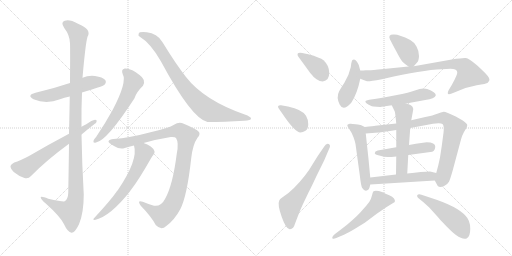
t = 0.00 s
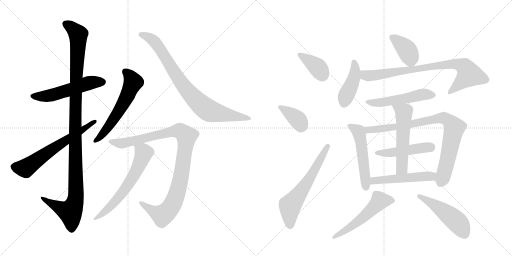
t = 3.15 s
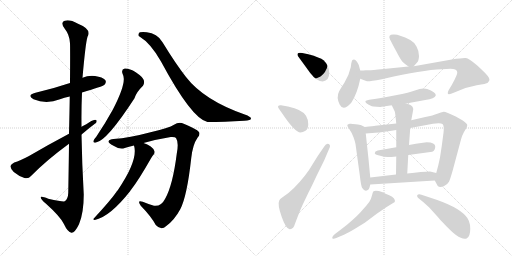
t = 6.30 s
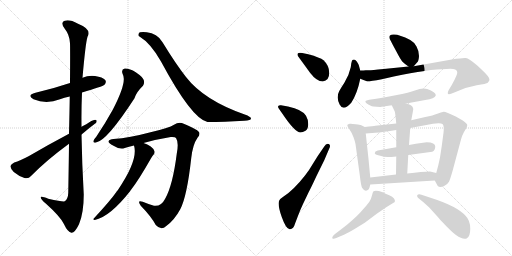
t = 9.45 s
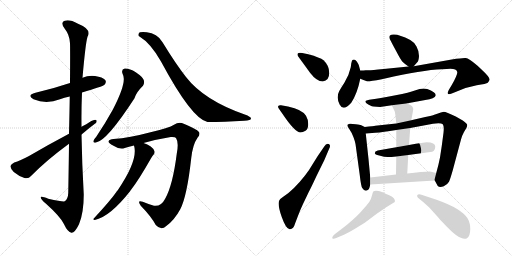
t = 12.60 s
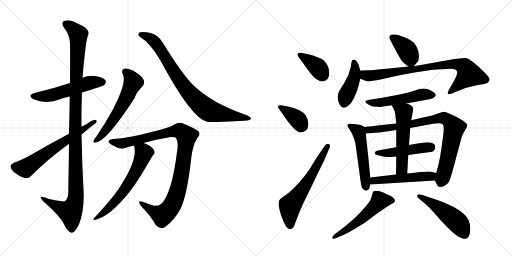
t = 15.74 s

The animated SVG that drew these frames (rendered in a browser with its animation timeline set to each time). Animation: 21 CSS @keyframes rules; one cycle of 15.74 s.

<svg version="1.1" viewBox="0 0 2048 1024" xmlns="http://www.w3.org/2000/svg">
  <g stroke="lightgray" stroke-dasharray="1,1" stroke-width="1" transform="scale(4, 4)">
    <line x1="0" y1="0" x2="256" y2="256"></line>
    <line x1="256" y1="0" x2="0" y2="256"></line>
    <line x1="128" y1="0" x2="128" y2="256"></line>
    <line x1="0" y1="128" x2="256" y2="128"></line>
    <line x1="256" y1="0" x2="512" y2="256"></line>
    <line x1="512" y1="0" x2="256" y2="256"></line>
    <line x1="384" y1="0" x2="384" y2="256"></line>
    <line x1="256" y1="128" x2="512" y2="128"></line>
  </g>
<g transform="scale(1, -1) translate(0, -850)">
   <style type="text/css">
    @keyframes keyframes0 {
      from {
       stroke: black;
       stroke-dashoffset: 539;
       stroke-width: 128;
       }
       64% {
       animation-timing-function: step-end;
       stroke: black;
       stroke-dashoffset: 0;
       stroke-width: 128;
       }
       to {
       stroke: black;
       stroke-width: 1024;
       }
       }
       #make-me-a-hanzi-animation-0 {
         animation: keyframes0 0.688639s both;
         animation-delay: 0.000000s;
         animation-timing-function: linear;
       }
    @keyframes keyframes1 {
      from {
       stroke: black;
       stroke-dashoffset: 1161;
       stroke-width: 128;
       }
       79% {
       animation-timing-function: step-end;
       stroke: black;
       stroke-dashoffset: 0;
       stroke-width: 128;
       }
       to {
       stroke: black;
       stroke-width: 1024;
       }
       }
       #make-me-a-hanzi-animation-1 {
         animation: keyframes1 1.194824s both;
         animation-delay: 0.688639s;
         animation-timing-function: linear;
       }
    @keyframes keyframes2 {
      from {
       stroke: black;
       stroke-dashoffset: 636;
       stroke-width: 128;
       }
       67% {
       animation-timing-function: step-end;
       stroke: black;
       stroke-dashoffset: 0;
       stroke-width: 128;
       }
       to {
       stroke: black;
       stroke-width: 1024;
       }
       }
       #make-me-a-hanzi-animation-2 {
         animation: keyframes2 0.767578s both;
         animation-delay: 1.883464s;
         animation-timing-function: linear;
       }
    @keyframes keyframes3 {
      from {
       stroke: black;
       stroke-dashoffset: 590;
       stroke-width: 128;
       }
       66% {
       animation-timing-function: step-end;
       stroke: black;
       stroke-dashoffset: 0;
       stroke-width: 128;
       }
       to {
       stroke: black;
       stroke-width: 1024;
       }
       }
       #make-me-a-hanzi-animation-3 {
         animation: keyframes3 0.730143s both;
         animation-delay: 2.651042s;
         animation-timing-function: linear;
       }
    @keyframes keyframes4 {
      from {
       stroke: black;
       stroke-dashoffset: 837;
       stroke-width: 128;
       }
       73% {
       animation-timing-function: step-end;
       stroke: black;
       stroke-dashoffset: 0;
       stroke-width: 128;
       }
       to {
       stroke: black;
       stroke-width: 1024;
       }
       }
       #make-me-a-hanzi-animation-4 {
         animation: keyframes4 0.931152s both;
         animation-delay: 3.381185s;
         animation-timing-function: linear;
       }
    @keyframes keyframes5 {
      from {
       stroke: black;
       stroke-dashoffset: 1012;
       stroke-width: 128;
       }
       77% {
       animation-timing-function: step-end;
       stroke: black;
       stroke-dashoffset: 0;
       stroke-width: 128;
       }
       to {
       stroke: black;
       stroke-width: 1024;
       }
       }
       #make-me-a-hanzi-animation-5 {
         animation: keyframes5 1.073568s both;
         animation-delay: 4.312337s;
         animation-timing-function: linear;
       }
    @keyframes keyframes6 {
      from {
       stroke: black;
       stroke-dashoffset: 627;
       stroke-width: 128;
       }
       67% {
       animation-timing-function: step-end;
       stroke: black;
       stroke-dashoffset: 0;
       stroke-width: 128;
       }
       to {
       stroke: black;
       stroke-width: 1024;
       }
       }
       #make-me-a-hanzi-animation-6 {
         animation: keyframes6 0.760254s both;
         animation-delay: 5.385905s;
         animation-timing-function: linear;
       }
    @keyframes keyframes7 {
      from {
       stroke: black;
       stroke-dashoffset: 381;
       stroke-width: 128;
       }
       55% {
       animation-timing-function: step-end;
       stroke: black;
       stroke-dashoffset: 0;
       stroke-width: 128;
       }
       to {
       stroke: black;
       stroke-width: 1024;
       }
       }
       #make-me-a-hanzi-animation-7 {
         animation: keyframes7 0.560059s both;
         animation-delay: 6.146159s;
         animation-timing-function: linear;
       }
    @keyframes keyframes8 {
      from {
       stroke: black;
       stroke-dashoffset: 377;
       stroke-width: 128;
       }
       55% {
       animation-timing-function: step-end;
       stroke: black;
       stroke-dashoffset: 0;
       stroke-width: 128;
       }
       to {
       stroke: black;
       stroke-width: 1024;
       }
       }
       #make-me-a-hanzi-animation-8 {
         animation: keyframes8 0.556803s both;
         animation-delay: 6.706217s;
         animation-timing-function: linear;
       }
    @keyframes keyframes9 {
      from {
       stroke: black;
       stroke-dashoffset: 619;
       stroke-width: 128;
       }
       67% {
       animation-timing-function: step-end;
       stroke: black;
       stroke-dashoffset: 0;
       stroke-width: 128;
       }
       to {
       stroke: black;
       stroke-width: 1024;
       }
       }
       #make-me-a-hanzi-animation-9 {
         animation: keyframes9 0.753743s both;
         animation-delay: 7.263021s;
         animation-timing-function: linear;
       }
    @keyframes keyframes10 {
      from {
       stroke: black;
       stroke-dashoffset: 389;
       stroke-width: 128;
       }
       56% {
       animation-timing-function: step-end;
       stroke: black;
       stroke-dashoffset: 0;
       stroke-width: 128;
       }
       to {
       stroke: black;
       stroke-width: 1024;
       }
       }
       #make-me-a-hanzi-animation-10 {
         animation: keyframes10 0.566569s both;
         animation-delay: 8.016764s;
         animation-timing-function: linear;
       }
    @keyframes keyframes11 {
      from {
       stroke: black;
       stroke-dashoffset: 429;
       stroke-width: 128;
       }
       58% {
       animation-timing-function: step-end;
       stroke: black;
       stroke-dashoffset: 0;
       stroke-width: 128;
       }
       to {
       stroke: black;
       stroke-width: 1024;
       }
       }
       #make-me-a-hanzi-animation-11 {
         animation: keyframes11 0.599121s both;
         animation-delay: 8.583333s;
         animation-timing-function: linear;
       }
    @keyframes keyframes12 {
      from {
       stroke: black;
       stroke-dashoffset: 819;
       stroke-width: 128;
       }
       73% {
       animation-timing-function: step-end;
       stroke: black;
       stroke-dashoffset: 0;
       stroke-width: 128;
       }
       to {
       stroke: black;
       stroke-width: 1024;
       }
       }
       #make-me-a-hanzi-animation-12 {
         animation: keyframes12 0.916504s both;
         animation-delay: 9.182454s;
         animation-timing-function: linear;
       }
    @keyframes keyframes13 {
      from {
       stroke: black;
       stroke-dashoffset: 521;
       stroke-width: 128;
       }
       63% {
       animation-timing-function: step-end;
       stroke: black;
       stroke-dashoffset: 0;
       stroke-width: 128;
       }
       to {
       stroke: black;
       stroke-width: 1024;
       }
       }
       #make-me-a-hanzi-animation-13 {
         animation: keyframes13 0.673991s both;
         animation-delay: 10.098958s;
         animation-timing-function: linear;
       }
    @keyframes keyframes14 {
      from {
       stroke: black;
       stroke-dashoffset: 526;
       stroke-width: 128;
       }
       63% {
       animation-timing-function: step-end;
       stroke: black;
       stroke-dashoffset: 0;
       stroke-width: 128;
       }
       to {
       stroke: black;
       stroke-width: 1024;
       }
       }
       #make-me-a-hanzi-animation-14 {
         animation: keyframes14 0.678060s both;
         animation-delay: 10.772949s;
         animation-timing-function: linear;
       }
    @keyframes keyframes15 {
      from {
       stroke: black;
       stroke-dashoffset: 854;
       stroke-width: 128;
       }
       74% {
       animation-timing-function: step-end;
       stroke: black;
       stroke-dashoffset: 0;
       stroke-width: 128;
       }
       to {
       stroke: black;
       stroke-width: 1024;
       }
       }
       #make-me-a-hanzi-animation-15 {
         animation: keyframes15 0.944987s both;
         animation-delay: 11.451009s;
         animation-timing-function: linear;
       }
    @keyframes keyframes16 {
      from {
       stroke: black;
       stroke-dashoffset: 478;
       stroke-width: 128;
       }
       61% {
       animation-timing-function: step-end;
       stroke: black;
       stroke-dashoffset: 0;
       stroke-width: 128;
       }
       to {
       stroke: black;
       stroke-width: 1024;
       }
       }
       #make-me-a-hanzi-animation-16 {
         animation: keyframes16 0.638997s both;
         animation-delay: 12.395996s;
         animation-timing-function: linear;
       }
    @keyframes keyframes17 {
      from {
       stroke: black;
       stroke-dashoffset: 550;
       stroke-width: 128;
       }
       64% {
       animation-timing-function: step-end;
       stroke: black;
       stroke-dashoffset: 0;
       stroke-width: 128;
       }
       to {
       stroke: black;
       stroke-width: 1024;
       }
       }
       #make-me-a-hanzi-animation-17 {
         animation: keyframes17 0.697591s both;
         animation-delay: 13.034993s;
         animation-timing-function: linear;
       }
    @keyframes keyframes18 {
      from {
       stroke: black;
       stroke-dashoffset: 510;
       stroke-width: 128;
       }
       62% {
       animation-timing-function: step-end;
       stroke: black;
       stroke-dashoffset: 0;
       stroke-width: 128;
       }
       to {
       stroke: black;
       stroke-width: 1024;
       }
       }
       #make-me-a-hanzi-animation-18 {
         animation: keyframes18 0.665039s both;
         animation-delay: 13.732585s;
         animation-timing-function: linear;
       }
    @keyframes keyframes19 {
      from {
       stroke: black;
       stroke-dashoffset: 539;
       stroke-width: 128;
       }
       64% {
       animation-timing-function: step-end;
       stroke: black;
       stroke-dashoffset: 0;
       stroke-width: 128;
       }
       to {
       stroke: black;
       stroke-width: 1024;
       }
       }
       #make-me-a-hanzi-animation-19 {
         animation: keyframes19 0.688639s both;
         animation-delay: 14.397624s;
         animation-timing-function: linear;
       }
    @keyframes keyframes20 {
      from {
       stroke: black;
       stroke-dashoffset: 500;
       stroke-width: 128;
       }
       62% {
       animation-timing-function: step-end;
       stroke: black;
       stroke-dashoffset: 0;
       stroke-width: 128;
       }
       to {
       stroke: black;
       stroke-width: 1024;
       }
       }
       #make-me-a-hanzi-animation-20 {
         animation: keyframes20 0.656901s both;
         animation-delay: 15.086263s;
         animation-timing-function: linear;
       }
</style>
<path d="M 328 480 Q 410 504 418 511 Q 427 521 421 530 Q 411 542 380 546 Q 353 549 330 539 L 280 518 Q 208 494 142 479 Q 105 469 134 453 Q 185 432 240 453 Q 256 459 279 464 L 328 480 Z" fill="lightgray"></path> 
<path d="M 276 275 Q 275 187 273 78 Q 272 54 259 45 Q 253 42 193 55 Q 160 68 163 59 Q 164 52 183 36 Q 241 -16 255 -45 Q 271 -79 286 -81 Q 299 -82 316 -47 Q 335 -2 335 72 Q 328 193 326 312 L 326 343 Q 325 413 328 480 L 330 539 Q 342 677 350 703 Q 368 733 312 755 Q 278 774 259 767 Q 241 761 257 738 Q 279 710 280 677 Q 281 659 280 518 L 279 464 Q 278 400 276 315 L 276 275 Z" fill="lightgray"></path> 
<path d="M 276 315 Q 191 270 116 226 Q 80 207 57 200 Q 44 194 42 186 Q 41 176 55 162 Q 74 146 98 138 Q 114 134 124 146 Q 187 210 276 275 L 326 312 Q 381 357 384 358 Q 391 371 380 371 Q 368 370 345 353 Q 335 349 326 343 L 276 315 Z" fill="lightgray"></path> 
<path d="M 491 553 Q 509 522 451 411 Q 423 360 385 303 Q 376 293 374 287 Q 371 277 384 280 Q 427 286 538 457 Q 545 481 572 507 Q 579 517 575 530 Q 571 542 543 561 Q 518 577 499 576 Q 483 573 491 553 Z" fill="lightgray"></path> 
<path d="M 558 704 Q 603 677 644 604 Q 767 375 830 362 Q 897 362 977 367 Q 1004 368 1004 376 Q 1004 383 979 392 Q 816 449 744 542 Q 704 593 650 681 Q 628 718 587 721 Q 557 724 555 716 Q 551 707 558 704 Z" fill="lightgray"></path> 
<path d="M 574 278 Q 632 294 683 302 Q 701 303 704 298 Q 716 280 707 235 Q 691 108 660 54 Q 644 23 616 27 Q 592 34 571 43 Q 546 52 563 27 Q 605 -16 623 -50 Q 645 -74 665 -54 Q 698 -30 721 13 Q 748 64 765 218 Q 771 272 790 299 Q 802 312 796 322 Q 786 334 735 355 Q 716 364 696 351 Q 677 338 598 320 Q 520 299 454 294 Q 438 293 434 285 Q 433 278 456 266 Q 480 251 499 258 Q 515 264 536 268 L 574 278 Z" fill="lightgray"></path> 
<path d="M 536 268 Q 554 211 471 89 Q 467 85 464 80 Q 440 46 376 -23 Q 369 -29 379 -30 Q 440 -17 521 86 Q 522 90 525 92 Q 556 132 603 215 Q 609 225 613 230 Q 620 236 618 245 Q 615 255 603 264 Q 590 274 574 278 C 546 288 531 293 536 268 Z" fill="lightgray"></path> 
<path d="M 1291 524 Q 1317 528 1317 558 Q 1317 588 1294 609 Q 1281 620 1233 633 L 1209 638 Q 1194 640 1191 636 Q 1188 631 1193 624 L 1241 558 Q 1267 524 1291 524 Z" fill="lightgray"></path> 
<path d="M 1129 396 Q 1180 320 1202 320 Q 1211 320 1222 327 Q 1233 334 1233 353 Q 1233 372 1224 387 Q 1209 412 1152 424 L 1124 429 Q 1116 430 1113 426.5 Q 1110 423 1115 416 L 1129 396 Z" fill="lightgray"></path> 
<path d="M 1271 226 L 1251 194 Q 1238 171 1220 148 Q 1174 89 1133 63 Q 1119 54 1117 48 Q 1109 33 1127 -18 Q 1145 -69 1160 -67 Q 1174 -67 1181 -42 L 1191 -16 Q 1201 11 1212 34 L 1234 80 Q 1245 101 1265 144 L 1297 209 L 1317 256 Q 1324 270 1315 274 Q 1305 278 1297 264 L 1271 226 Z" fill="lightgray"></path> 
<path d="M 1655 585 L 1669 601 Q 1675 606 1676 626 Q 1676 646 1666 664 Q 1656 682 1641 690 Q 1598 712 1577 712 Q 1550 714 1560 692 Q 1566 680 1585 645 Q 1603 610 1611 602 Q 1619 594 1634 584 C 1647 575 1647 575 1655 585 Z" fill="lightgray"></path> 
<path d="M 1441 568 L 1435 590 Q 1433 596 1427 604 Q 1421 612 1416 612 Q 1411 612 1409 609.5 Q 1407 607 1405 596 L 1403 581 Q 1396 548 1377.5 519.5 Q 1359 491 1357 486 Q 1344 461 1358.5 432 Q 1373 403 1405 439 Q 1429 475 1441 535 L 1441 568 Z" fill="lightgray"></path> 
<path d="M 1441 535 L 1454 530 Q 1463 527 1468 525 Q 1473 523 1527 533 L 1575 544 Q 1715 574 1787 574 Q 1826 578 1829 562 Q 1831 553 1807 510 L 1795 490 Q 1783 466 1807 476 L 1827 484 Q 1867 502 1907 509 Q 1946 515 1951 519 Q 1955 524 1958 530 Q 1962 539 1925 573 L 1909 588 Q 1875 617 1863 618 Q 1851 619 1807 612 L 1655 585 L 1634 584 L 1535 574 Q 1485 569 1476 569 L 1463 569 Q 1455 568 1441 568 C 1411 567 1413 545 1441 535 Z" fill="lightgray"></path> 
<path d="M 1625 436 L 1701 450 Q 1739 455 1743 468 Q 1743 472 1740.5 476 Q 1738 480 1723.5 488 Q 1709 496 1694.5 496 Q 1680 496 1659.5 488 Q 1639 480 1582.5 469 Q 1526 458 1505 455 L 1477 451 Q 1463 448 1462 446 Q 1461 444 1463 440 Q 1465 436 1475 431 Q 1485 426 1487.5 425 Q 1490 424 1507 423 Q 1524 422 1527 423 L 1567 429 L 1625 436 Z" fill="lightgray"></path> 
<path d="M 1459 342 L 1443 350 Q 1441 350 1423 353 Q 1405 356 1399 355 Q 1392 354 1390 351 Q 1387 348 1397 334 Q 1407 320 1414 301 Q 1421 282 1422 274 L 1439 150 Q 1444 105 1449 98 Q 1459 82 1471 90 Q 1477 92 1481 112 L 1481 140 L 1474 214 L 1463 316 C 1460 341 1460 341 1459 342 Z" fill="lightgray"></path> 
<path d="M 1767 266 L 1760 220 Q 1755 194 1745 158 C 1738 131 1738 131 1739 128 L 1751 106 Q 1759 98 1775 105 Q 1790 112 1796 123 Q 1801 134 1811 169 L 1844 292 Q 1848 308 1856 322 L 1865 337 Q 1869 344 1869 350 Q 1869 356 1851 368 L 1823 384 Q 1784 403 1775 403 Q 1765 402 1749 395 Q 1733 388 1701 382 L 1645 369 L 1585 356 L 1501 347 Q 1496 346 1459 342 C 1429 339 1433 314 1463 316 L 1501 319 Q 1532 321 1585 330 L 1641 338 L 1732 355 Q 1764 359 1771 353 Q 1777 346 1774 319 L 1767 266 Z" fill="lightgray"></path> 
<path d="M 1633 230 L 1729 243 Q 1741 248 1741 264 Q 1741 280 1707 281 Q 1698 281 1636 270 L 1585 261 L 1511 248 Q 1499 245 1499 237 Q 1499 232 1517 228 Q 1538 222 1551 222 Q 1564 222 1585 224 L 1633 230 Z" fill="lightgray"></path> 
<path d="M 1629 156 L 1633 230 L 1636 270 L 1641 338 L 1645 369 L 1651 401 Q 1653 412 1653 414 Q 1653 416 1650 423 Q 1646 430 1625 436 C 1596 445 1554 456 1567 429 L 1579 404 Q 1581 399 1585 356 L 1585 330 L 1585 261 L 1585 224 L 1584 152 C 1584 122 1627 126 1629 156 Z" fill="lightgray"></path> 
<path d="M 1745 158 L 1720 164 Q 1691 164 1629 156 L 1584 152 L 1481 140 C 1451 137 1451 110 1481 112 L 1739 128 C 1769 130 1774 151 1745 158 Z" fill="lightgray"></path> 
<path d="M 1371 -91 Q 1382 -87 1415 -68 L 1459 -41 L 1507 -5 L 1545 21 L 1579 42 Q 1584 57 1557 69 Q 1541 76 1531 81 Q 1504 90 1494 85 Q 1491 82 1487.5 67.5 Q 1484 53 1477.5 43 Q 1471 33 1443 2.5 Q 1415 -28 1365 -67 L 1340 -86 Q 1327 -97 1329.5 -102.5 Q 1332 -108 1345 -102 L 1371 -91 Z" fill="lightgray"></path> 
<path d="M 1695 40 L 1717 20 L 1755 -22 Q 1760 -29 1786.5 -55.5 Q 1813 -82 1824 -90 Q 1852 -110 1866.5 -103.5 Q 1881 -97 1881 -64.5 Q 1881 -32 1863 -14 Q 1829 25 1725 58 L 1686 71 Q 1673 75 1669 69 Q 1666 63 1678 54 L 1695 40 Z" fill="lightgray"></path> 
      <clipPath id="make-me-a-hanzi-clip-0">
      <path d="M 328 480 Q 410 504 418 511 Q 427 521 421 530 Q 411 542 380 546 Q 353 549 330 539 L 280 518 Q 208 494 142 479 Q 105 469 134 453 Q 185 432 240 453 Q 256 459 279 464 L 328 480 Z" fill="lightgray"></path>
      </clipPath>
      <path clip-path="url(#make-me-a-hanzi-clip-0)" d="M 135 467 L 160 463 L 211 470 L 345 515 L 409 522 " fill="none" id="make-me-a-hanzi-animation-0" stroke-dasharray="411 822" stroke-linecap="round"></path>

      <clipPath id="make-me-a-hanzi-clip-1">
      <path d="M 276 275 Q 275 187 273 78 Q 272 54 259 45 Q 253 42 193 55 Q 160 68 163 59 Q 164 52 183 36 Q 241 -16 255 -45 Q 271 -79 286 -81 Q 299 -82 316 -47 Q 335 -2 335 72 Q 328 193 326 312 L 326 343 Q 325 413 328 480 L 330 539 Q 342 677 350 703 Q 368 733 312 755 Q 278 774 259 767 Q 241 761 257 738 Q 279 710 280 677 Q 281 659 280 518 L 279 464 Q 278 400 276 315 L 276 275 Z" fill="lightgray"></path>
      </clipPath>
      <path clip-path="url(#make-me-a-hanzi-clip-1)" d="M 265 752 L 282 744 L 313 710 L 301 402 L 304 63 L 297 32 L 281 3 L 219 29 L 181 49 L 180 56 L 169 56 " fill="none" id="make-me-a-hanzi-animation-1" stroke-dasharray="1033 2066" stroke-linecap="round"></path>

      <clipPath id="make-me-a-hanzi-clip-2">
      <path d="M 276 315 Q 191 270 116 226 Q 80 207 57 200 Q 44 194 42 186 Q 41 176 55 162 Q 74 146 98 138 Q 114 134 124 146 Q 187 210 276 275 L 326 312 Q 381 357 384 358 Q 391 371 380 371 Q 368 370 345 353 Q 335 349 326 343 L 276 315 Z" fill="lightgray"></path>
      </clipPath>
      <path clip-path="url(#make-me-a-hanzi-clip-2)" d="M 55 183 L 102 177 L 378 363 " fill="none" id="make-me-a-hanzi-animation-2" stroke-dasharray="508 1016" stroke-linecap="round"></path>

      <clipPath id="make-me-a-hanzi-clip-3">
      <path d="M 491 553 Q 509 522 451 411 Q 423 360 385 303 Q 376 293 374 287 Q 371 277 384 280 Q 427 286 538 457 Q 545 481 572 507 Q 579 517 575 530 Q 571 542 543 561 Q 518 577 499 576 Q 483 573 491 553 Z" fill="lightgray"></path>
      </clipPath>
      <path clip-path="url(#make-me-a-hanzi-clip-3)" d="M 501 562 L 513 554 L 533 521 L 508 461 L 431 339 L 382 287 " fill="none" id="make-me-a-hanzi-animation-3" stroke-dasharray="462 924" stroke-linecap="round"></path>

      <clipPath id="make-me-a-hanzi-clip-4">
      <path d="M 558 704 Q 603 677 644 604 Q 767 375 830 362 Q 897 362 977 367 Q 1004 368 1004 376 Q 1004 383 979 392 Q 816 449 744 542 Q 704 593 650 681 Q 628 718 587 721 Q 557 724 555 716 Q 551 707 558 704 Z" fill="lightgray"></path>
      </clipPath>
      <path clip-path="url(#make-me-a-hanzi-clip-4)" d="M 563 712 L 592 703 L 620 681 L 731 510 L 813 423 L 831 410 L 864 400 L 997 377 " fill="none" id="make-me-a-hanzi-animation-4" stroke-dasharray="709 1418" stroke-linecap="round"></path>

      <clipPath id="make-me-a-hanzi-clip-5">
      <path d="M 574 278 Q 632 294 683 302 Q 701 303 704 298 Q 716 280 707 235 Q 691 108 660 54 Q 644 23 616 27 Q 592 34 571 43 Q 546 52 563 27 Q 605 -16 623 -50 Q 645 -74 665 -54 Q 698 -30 721 13 Q 748 64 765 218 Q 771 272 790 299 Q 802 312 796 322 Q 786 334 735 355 Q 716 364 696 351 Q 677 338 598 320 Q 520 299 454 294 Q 438 293 434 285 Q 433 278 456 266 Q 480 251 499 258 Q 515 264 536 268 L 574 278 Z" fill="lightgray"></path>
      </clipPath>
      <path clip-path="url(#make-me-a-hanzi-clip-5)" d="M 441 284 L 498 278 L 715 327 L 746 305 L 719 119 L 697 47 L 678 13 L 650 -11 L 618 1 L 564 37 " fill="none" id="make-me-a-hanzi-animation-5" stroke-dasharray="884 1768" stroke-linecap="round"></path>

      <clipPath id="make-me-a-hanzi-clip-6">
      <path d="M 536 268 Q 554 211 471 89 Q 467 85 464 80 Q 440 46 376 -23 Q 369 -29 379 -30 Q 440 -17 521 86 Q 522 90 525 92 Q 556 132 603 215 Q 609 225 613 230 Q 620 236 618 245 Q 615 255 603 264 Q 590 274 574 278 C 546 288 531 293 536 268 Z" fill="lightgray"></path>
      </clipPath>
      <path clip-path="url(#make-me-a-hanzi-clip-6)" d="M 544 265 L 575 239 L 536 150 L 475 60 L 441 23 L 383 -24 " fill="none" id="make-me-a-hanzi-animation-6" stroke-dasharray="499 998" stroke-linecap="round"></path>

      <clipPath id="make-me-a-hanzi-clip-7">
      <path d="M 1291 524 Q 1317 528 1317 558 Q 1317 588 1294 609 Q 1281 620 1233 633 L 1209 638 Q 1194 640 1191 636 Q 1188 631 1193 624 L 1241 558 Q 1267 524 1291 524 Z" fill="lightgray"></path>
      </clipPath>
      <path clip-path="url(#make-me-a-hanzi-clip-7)" d="M 1197 631 L 1267 584 L 1289 550 " fill="none" id="make-me-a-hanzi-animation-7" stroke-dasharray="253 506" stroke-linecap="round"></path>

      <clipPath id="make-me-a-hanzi-clip-8">
      <path d="M 1129 396 Q 1180 320 1202 320 Q 1211 320 1222 327 Q 1233 334 1233 353 Q 1233 372 1224 387 Q 1209 412 1152 424 L 1124 429 Q 1116 430 1113 426.5 Q 1110 423 1115 416 L 1129 396 Z" fill="lightgray"></path>
      </clipPath>
      <path clip-path="url(#make-me-a-hanzi-clip-8)" d="M 1120 422 L 1191 372 L 1204 350 L 1203 341 " fill="none" id="make-me-a-hanzi-animation-8" stroke-dasharray="249 498" stroke-linecap="round"></path>

      <clipPath id="make-me-a-hanzi-clip-9">
      <path d="M 1271 226 L 1251 194 Q 1238 171 1220 148 Q 1174 89 1133 63 Q 1119 54 1117 48 Q 1109 33 1127 -18 Q 1145 -69 1160 -67 Q 1174 -67 1181 -42 L 1191 -16 Q 1201 11 1212 34 L 1234 80 Q 1245 101 1265 144 L 1297 209 L 1317 256 Q 1324 270 1315 274 Q 1305 278 1297 264 L 1271 226 Z" fill="lightgray"></path>
      </clipPath>
      <path clip-path="url(#make-me-a-hanzi-clip-9)" d="M 1160 -53 L 1160 28 L 1244 144 L 1311 266 " fill="none" id="make-me-a-hanzi-animation-9" stroke-dasharray="491 982" stroke-linecap="round"></path>

      <clipPath id="make-me-a-hanzi-clip-10">
      <path d="M 1655 585 L 1669 601 Q 1675 606 1676 626 Q 1676 646 1666 664 Q 1656 682 1641 690 Q 1598 712 1577 712 Q 1550 714 1560 692 Q 1566 680 1585 645 Q 1603 610 1611 602 Q 1619 594 1634 584 C 1647 575 1647 575 1655 585 Z" fill="lightgray"></path>
      </clipPath>
      <path clip-path="url(#make-me-a-hanzi-clip-10)" d="M 1570 700 L 1626 652 L 1649 597 " fill="none" id="make-me-a-hanzi-animation-10" stroke-dasharray="261 522" stroke-linecap="round"></path>

      <clipPath id="make-me-a-hanzi-clip-11">
      <path d="M 1441 568 L 1435 590 Q 1433 596 1427 604 Q 1421 612 1416 612 Q 1411 612 1409 609.5 Q 1407 607 1405 596 L 1403 581 Q 1396 548 1377.5 519.5 Q 1359 491 1357 486 Q 1344 461 1358.5 432 Q 1373 403 1405 439 Q 1429 475 1441 535 L 1441 568 Z" fill="lightgray"></path>
      </clipPath>
      <path clip-path="url(#make-me-a-hanzi-clip-11)" d="M 1416 601 L 1421 580 L 1415 532 L 1376 437 " fill="none" id="make-me-a-hanzi-animation-11" stroke-dasharray="301 602" stroke-linecap="round"></path>

      <clipPath id="make-me-a-hanzi-clip-12">
      <path d="M 1441 535 L 1454 530 Q 1463 527 1468 525 Q 1473 523 1527 533 L 1575 544 Q 1715 574 1787 574 Q 1826 578 1829 562 Q 1831 553 1807 510 L 1795 490 Q 1783 466 1807 476 L 1827 484 Q 1867 502 1907 509 Q 1946 515 1951 519 Q 1955 524 1958 530 Q 1962 539 1925 573 L 1909 588 Q 1875 617 1863 618 Q 1851 619 1807 612 L 1655 585 L 1634 584 L 1535 574 Q 1485 569 1476 569 L 1463 569 Q 1455 568 1441 568 C 1411 567 1413 545 1441 535 Z" fill="lightgray"></path>
      </clipPath>
      <path clip-path="url(#make-me-a-hanzi-clip-12)" d="M 1447 563 L 1461 549 L 1512 549 L 1710 583 L 1838 592 L 1865 575 L 1876 550 L 1799 481 " fill="none" id="make-me-a-hanzi-animation-12" stroke-dasharray="691 1382" stroke-linecap="round"></path>

      <clipPath id="make-me-a-hanzi-clip-13">
      <path d="M 1625 436 L 1701 450 Q 1739 455 1743 468 Q 1743 472 1740.5 476 Q 1738 480 1723.5 488 Q 1709 496 1694.5 496 Q 1680 496 1659.5 488 Q 1639 480 1582.5 469 Q 1526 458 1505 455 L 1477 451 Q 1463 448 1462 446 Q 1461 444 1463 440 Q 1465 436 1475 431 Q 1485 426 1487.5 425 Q 1490 424 1507 423 Q 1524 422 1527 423 L 1567 429 L 1625 436 Z" fill="lightgray"></path>
      </clipPath>
      <path clip-path="url(#make-me-a-hanzi-clip-13)" d="M 1471 444 L 1512 439 L 1684 471 L 1733 469 " fill="none" id="make-me-a-hanzi-animation-13" stroke-dasharray="393 786" stroke-linecap="round"></path>

      <clipPath id="make-me-a-hanzi-clip-14">
      <path d="M 1459 342 L 1443 350 Q 1441 350 1423 353 Q 1405 356 1399 355 Q 1392 354 1390 351 Q 1387 348 1397 334 Q 1407 320 1414 301 Q 1421 282 1422 274 L 1439 150 Q 1444 105 1449 98 Q 1459 82 1471 90 Q 1477 92 1481 112 L 1481 140 L 1474 214 L 1463 316 C 1460 341 1460 341 1459 342 Z" fill="lightgray"></path>
      </clipPath>
      <path clip-path="url(#make-me-a-hanzi-clip-14)" d="M 1396 349 L 1434 324 L 1443 292 L 1463 102 " fill="none" id="make-me-a-hanzi-animation-14" stroke-dasharray="398 796" stroke-linecap="round"></path>

      <clipPath id="make-me-a-hanzi-clip-15">
      <path d="M 1767 266 L 1760 220 Q 1755 194 1745 158 C 1738 131 1738 131 1739 128 L 1751 106 Q 1759 98 1775 105 Q 1790 112 1796 123 Q 1801 134 1811 169 L 1844 292 Q 1848 308 1856 322 L 1865 337 Q 1869 344 1869 350 Q 1869 356 1851 368 L 1823 384 Q 1784 403 1775 403 Q 1765 402 1749 395 Q 1733 388 1701 382 L 1645 369 L 1585 356 L 1501 347 Q 1496 346 1459 342 C 1429 339 1433 314 1463 316 L 1501 319 Q 1532 321 1585 330 L 1641 338 L 1732 355 Q 1764 359 1771 353 Q 1777 346 1774 319 L 1767 266 Z" fill="lightgray"></path>
      </clipPath>
      <path clip-path="url(#make-me-a-hanzi-clip-15)" d="M 1469 324 L 1475 331 L 1575 340 L 1764 378 L 1789 372 L 1817 336 L 1792 215 L 1763 119 " fill="none" id="make-me-a-hanzi-animation-15" stroke-dasharray="726 1452" stroke-linecap="round"></path>

      <clipPath id="make-me-a-hanzi-clip-16">
      <path d="M 1633 230 L 1729 243 Q 1741 248 1741 264 Q 1741 280 1707 281 Q 1698 281 1636 270 L 1585 261 L 1511 248 Q 1499 245 1499 237 Q 1499 232 1517 228 Q 1538 222 1551 222 Q 1564 222 1585 224 L 1633 230 Z" fill="lightgray"></path>
      </clipPath>
      <path clip-path="url(#make-me-a-hanzi-clip-16)" d="M 1505 238 L 1577 241 L 1725 263 " fill="none" id="make-me-a-hanzi-animation-16" stroke-dasharray="350 700" stroke-linecap="round"></path>

      <clipPath id="make-me-a-hanzi-clip-17">
      <path d="M 1629 156 L 1633 230 L 1636 270 L 1641 338 L 1645 369 L 1651 401 Q 1653 412 1653 414 Q 1653 416 1650 423 Q 1646 430 1625 436 C 1596 445 1554 456 1567 429 L 1579 404 Q 1581 399 1585 356 L 1585 330 L 1585 261 L 1585 224 L 1584 152 C 1584 122 1627 126 1629 156 Z" fill="lightgray"></path>
      </clipPath>
      <path clip-path="url(#make-me-a-hanzi-clip-17)" d="M 1575 425 L 1615 399 L 1607 177 L 1591 159 " fill="none" id="make-me-a-hanzi-animation-17" stroke-dasharray="422 844" stroke-linecap="round"></path>

      <clipPath id="make-me-a-hanzi-clip-18">
      <path d="M 1745 158 L 1720 164 Q 1691 164 1629 156 L 1584 152 L 1481 140 C 1451 137 1451 110 1481 112 L 1739 128 C 1769 130 1774 151 1745 158 Z" fill="lightgray"></path>
      </clipPath>
      <path clip-path="url(#make-me-a-hanzi-clip-18)" d="M 1488 119 L 1495 127 L 1715 145 L 1737 152 " fill="none" id="make-me-a-hanzi-animation-18" stroke-dasharray="382 764" stroke-linecap="round"></path>

      <clipPath id="make-me-a-hanzi-clip-19">
      <path d="M 1371 -91 Q 1382 -87 1415 -68 L 1459 -41 L 1507 -5 L 1545 21 L 1579 42 Q 1584 57 1557 69 Q 1541 76 1531 81 Q 1504 90 1494 85 Q 1491 82 1487.5 67.5 Q 1484 53 1477.5 43 Q 1471 33 1443 2.5 Q 1415 -28 1365 -67 L 1340 -86 Q 1327 -97 1329.5 -102.5 Q 1332 -108 1345 -102 L 1371 -91 Z" fill="lightgray"></path>
      </clipPath>
      <path clip-path="url(#make-me-a-hanzi-clip-19)" d="M 1568 47 L 1519 46 L 1452 -20 L 1337 -100 " fill="none" id="make-me-a-hanzi-animation-19" stroke-dasharray="411 822" stroke-linecap="round"></path>

      <clipPath id="make-me-a-hanzi-clip-20">
      <path d="M 1695 40 L 1717 20 L 1755 -22 Q 1760 -29 1786.5 -55.5 Q 1813 -82 1824 -90 Q 1852 -110 1866.5 -103.5 Q 1881 -97 1881 -64.5 Q 1881 -32 1863 -14 Q 1829 25 1725 58 L 1686 71 Q 1673 75 1669 69 Q 1666 63 1678 54 L 1695 40 Z" fill="lightgray"></path>
      </clipPath>
      <path clip-path="url(#make-me-a-hanzi-clip-20)" d="M 1675 66 L 1729 37 L 1800 -13 L 1837 -47 L 1859 -87 " fill="none" id="make-me-a-hanzi-animation-20" stroke-dasharray="372 744" stroke-linecap="round"></path>

</g>
</svg>
